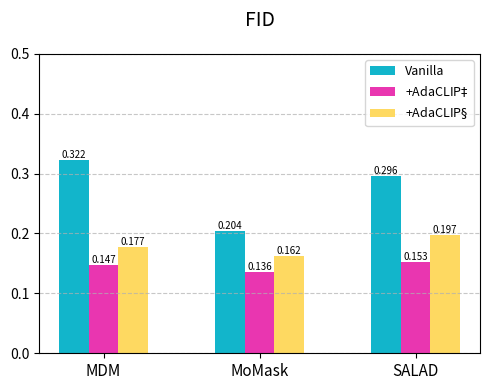

Write Python code to recreate this figure.
import matplotlib.pyplot as plt
import numpy as np

# 实验名称
group_labels = ['MDM', 'MoMask', 'SALAD']  # 两组实验
sub_experiments = ['Vanilla', r'+AdaCLIP$\ddag$', r'+AdaCLIP$\S$']  # 子实验

# 示例数值
# 第一行：MoMask系列的三个子实验值
# 第二行：SALAD系列的三个子实验值
values = [
    [0.322, 0.147, 0.177],
    [0.204, 0.136, 0.162],
    [0.296, 0.153, 0.197]
]

# 设置柱状图参数
n_groups = len(group_labels)        # 组数
n_sub = len(sub_experiments)        # 每组子实验数
bar_width = 0.22                    # 每个子实验柱宽
group_gap = 0.5                     # 组间间隔

# 计算每个柱子的位置
indices = np.arange(n_groups)       # 组的位置索引

# 创建图形
plt.figure(figsize=(5, 4))

# 为每组的每个子实验绘制柱子
colors = ['#12B5CB', '#E936B0', '#FED961']  # 同组内不同子实验的颜色
for i in range(n_sub):
    # 计算当前子实验在各组中的位置
    positions = indices * (n_sub * bar_width + group_gap) + i * bar_width
    plt.bar(positions, [values[g][i] for g in range(n_groups)], 
            bar_width, label=sub_experiments[i], color=colors[i], edgecolor=None)

# 添加标签和标题
# plt.ylabel('准确率 (%)', fontsize=12)
plt.title('FID', fontsize=14, pad=20)
plt.xticks(indices * (n_sub * bar_width + group_gap) + (n_sub - 1) * bar_width / 2, 
           group_labels, fontsize=11)
plt.legend(fontsize=9, loc='upper right')

# 在柱子上方添加数值标签
def add_labels():
    for i in range(n_sub):
        positions = indices * (n_sub * bar_width + group_gap) + i * bar_width
        for g in range(n_groups):
            height = values[g][i]
            plt.text(positions[g], height,
                     f'{values[g][i]}', ha='center', va='bottom', fontsize=7)
add_labels()

# 设置y轴范围
plt.ylim(0, 0.5)

# 添加网格线
plt.grid(axis='y', linestyle='--', alpha=0.7)

# 调整布局
plt.tight_layout()

# 显示图形
plt.show()
    
